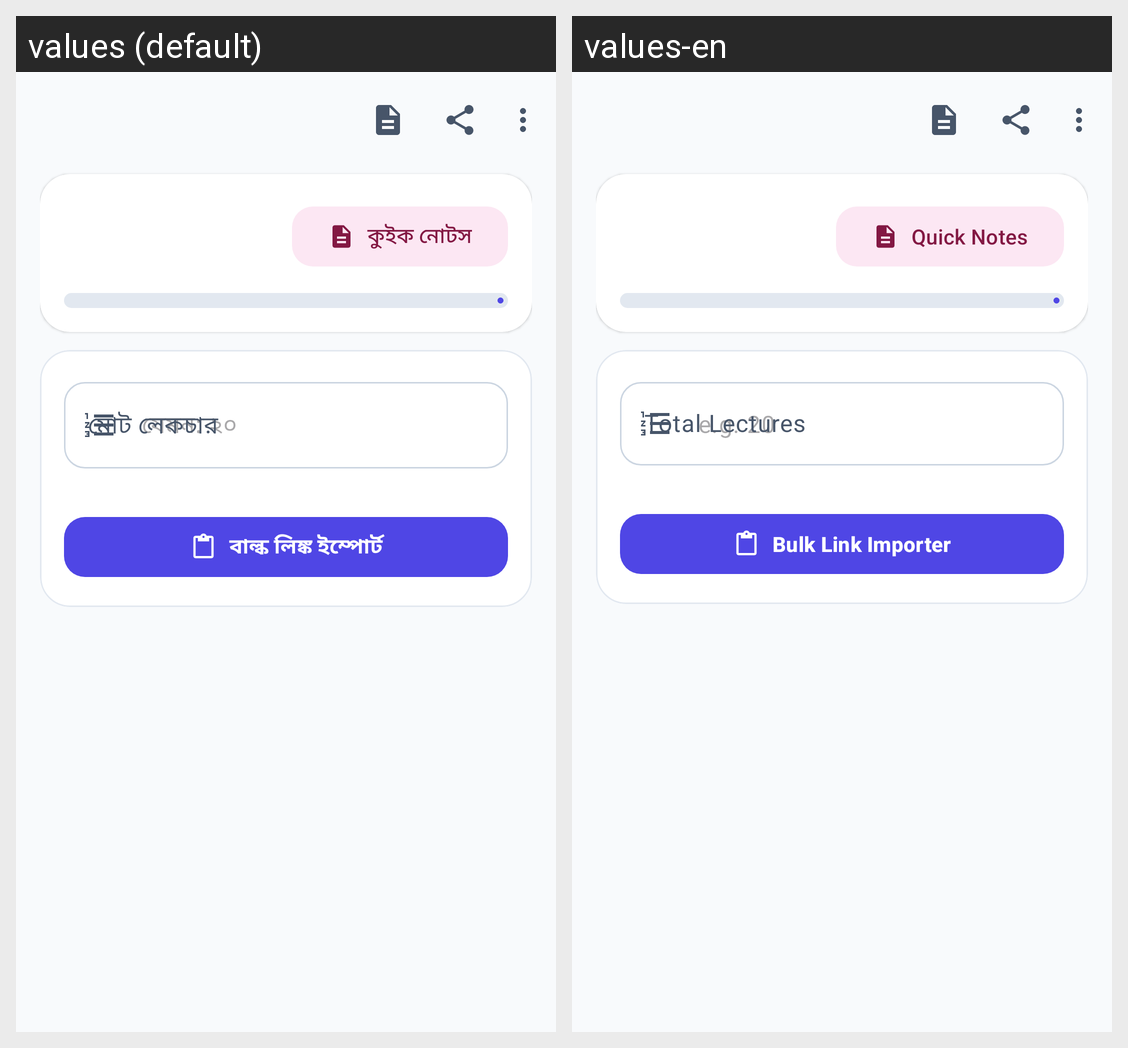

The same Android screen rendered under two of its app's locales, left to right. List the strings drawn on it with the default value and each locale's translation.
Android screen res/layout/activity_chapter_detail.xml rendered under 2 locales, left to right: values (default), values-en. Device: Nexus 5 (rendered at 1080×1920; each locale shown at half size, 540×960, under a caption strip naming it); theme Theme.SessionTracks.
Strings drawn on this screen, with the default value and each locale's value (text and hints the layout hard-codes, and strings that could not be matched under every locale, appear in the picture but are not listed):

notes_title
  values: কুইক নোটস
  values-en: Quick Notes

chapter_total_lectures
  values: মোট লেকচার
  values-en: Total Lectures

bulk_title
  values: বাল্ক লিঙ্ক ইম্পোর্ট
  values-en: Bulk Link Importer
